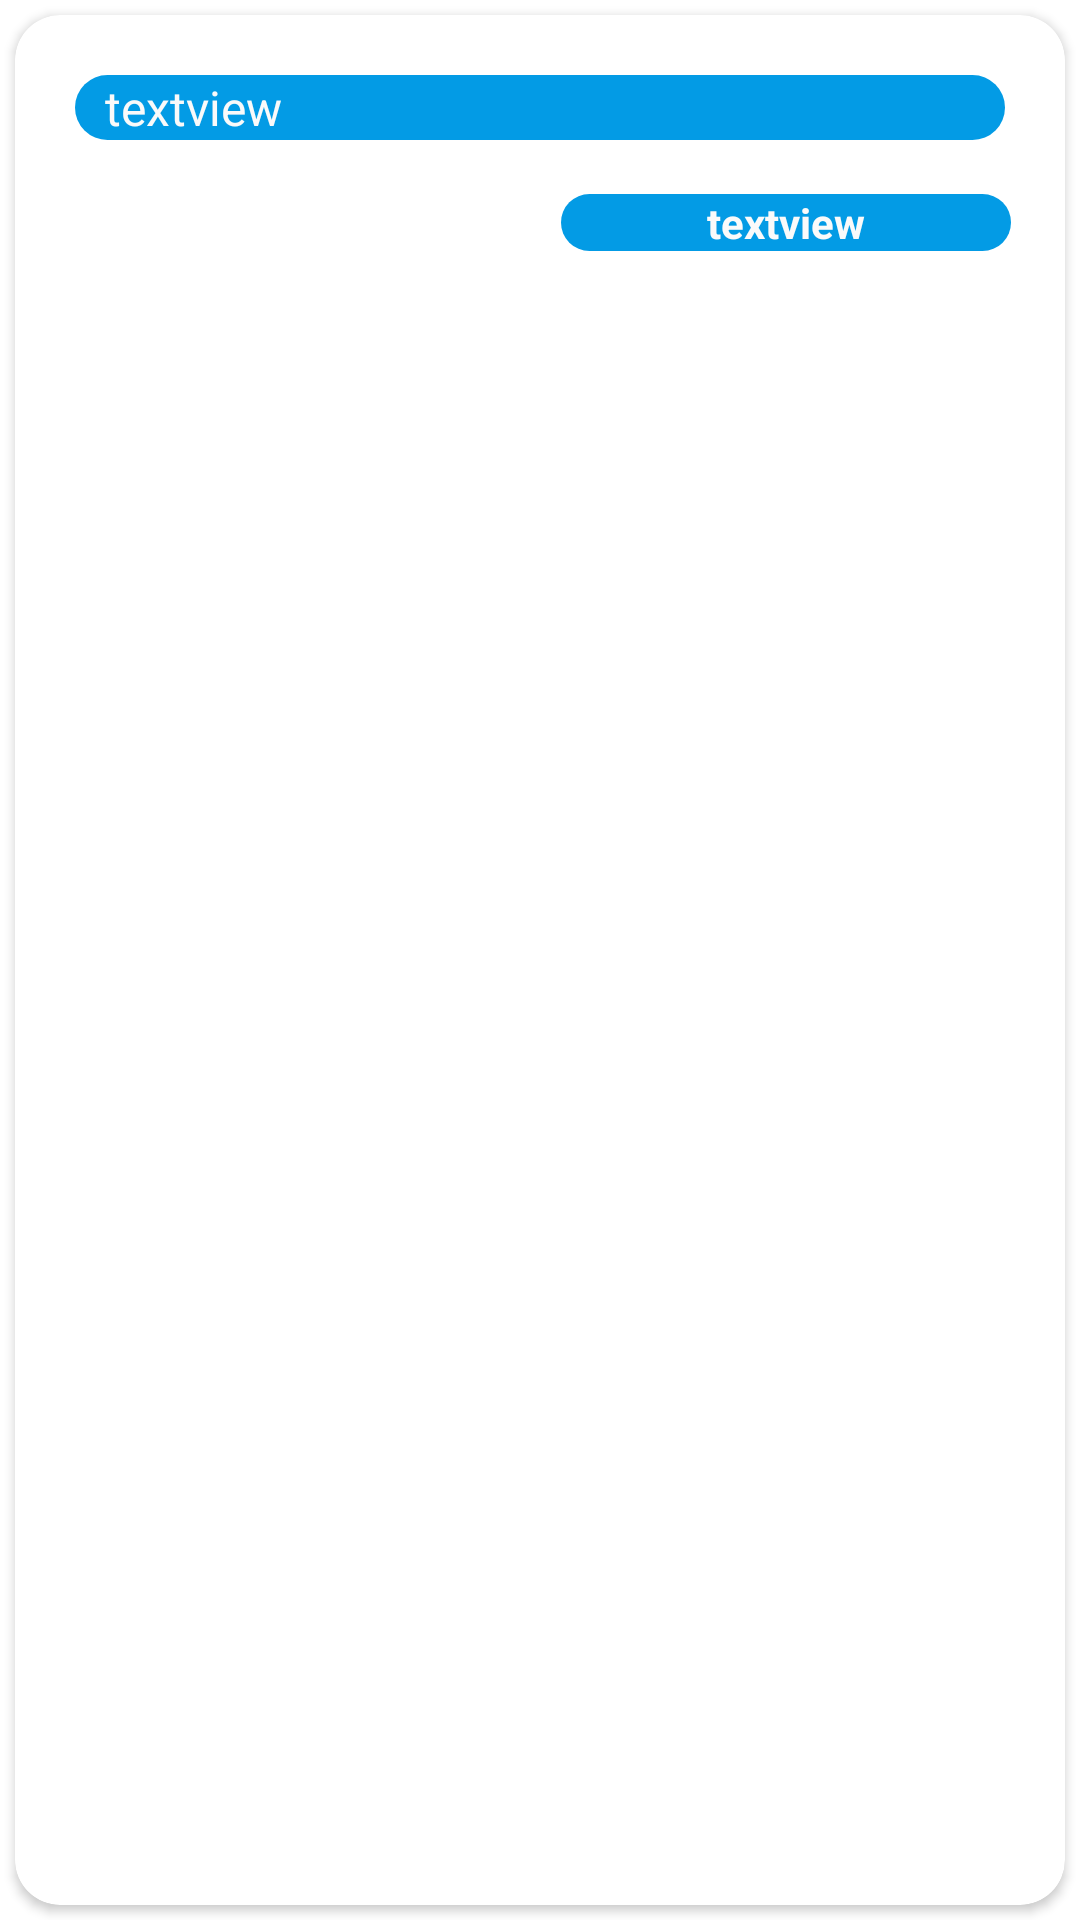

Layout XML and referenced resources for this Android screen:
<!-- AndroidManifest.xml: application theme Theme.HealthcareKt -->
<!-- res/layout/multilines.xml -->
<?xml version="1.0" encoding="utf-8"?>
<LinearLayout xmlns:android="http://schemas.android.com/apk/res/android"
    xmlns:app="http://schemas.android.com/apk/res-auto"
    android:layout_width="375dp"
    android:layout_height="120dp"
    android:orientation="vertical"
    android:background="@color/white"
    android:layout_margin="10dp"

    >
    <androidx.cardview.widget.CardView
        android:layout_width="match_parent"
        android:layout_height="match_parent"
        app:cardCornerRadius="15dp"
        android:layout_margin="5dp"
        >
        <LinearLayout
            android:layout_width="match_parent"
            android:layout_height="match_parent"
            android:orientation="vertical"
            android:layout_margin="10dp"
            >
            <TextView
                android:id="@+id/line_a"
                android:layout_width="match_parent"
                android:layout_height="wrap_content"
                android:text="textview"
                android:textColor="#FAFAFA"
                android:textSize="16dp"
                android:textStyle="normal"
                android:paddingStart="10dp"
                android:layout_margin="10dp"
                android:background="@drawable/multilinestyle"
                >
            </TextView>
            <TextView
                android:id="@+id/line_e"
                android:layout_width="150dp"
                android:layout_height="wrap_content"
                android:text="textview"
                android:textStyle="bold"
                android:textColor="#FAFAFA"
                android:textAlignment="center"
                android:layout_margin="8dp"
                android:layout_gravity="end"
                android:background="@drawable/multilinestyle"
                >
            </TextView>
        </LinearLayout>
    </androidx.cardview.widget.CardView>
    </LinearLayout>
<!-- resources referenced by this layout -->
<resources>
  <color name="white">#FFFFFFFF</color>
  <!-- drawable multilinestyle (drawable) -->
  <?xml version="1.0" encoding="utf-8"?>
  <shape xmlns:android="http://schemas.android.com/apk/res/android"
      android:shape="rectangle"
      >
      <corners
          android:radius="15dp"
          >
      </corners>
      <solid
          android:color="#039BE5"
          >
  
      </solid>
  
  </shape>
  <style name="Theme.HealthcareKt" parent="Theme.AppCompat.Light.NoActionBar">
          <item name="android:windowIsTranslucent">true</item>
      </style>
</resources>
